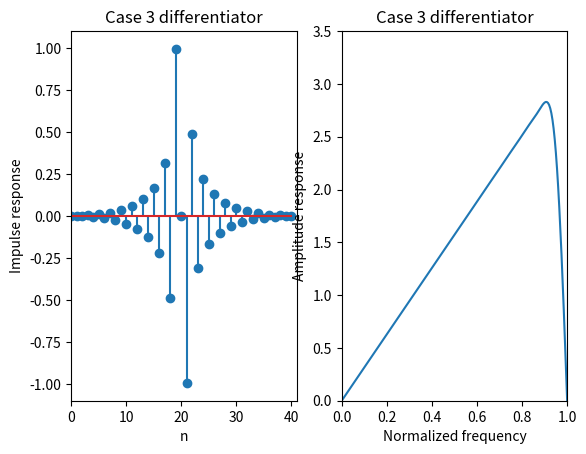

Reproduce this figure in Python.
# Design of a case 3 differentiator

import math
import numpy as np
from scipy import signal as sig
from matplotlib import pyplot as plt



def main():
    N = 41
    Wp = 0.9 * math.pi
    Ns = 200

    NH = (N - 1) // 2
    deltaW = math.pi / Ns
    Ns_p = round(Wp / deltaW)
    NV = np.arange(1, NH + 1); NV=NV[: , np.newaxis]

    P = np.zeros((NH, 1))
    Qp = np.zeros((NH, NH)) # Passband

    # Passband
    for iw in range(0, Ns_p + 1):
        w = iw * deltaW
        P -= 2 * w * np.sin(NV * w)
        Qp += np.sin(NV * w) @ np.transpose(np.sin(NV * w))
    P *= Wp / (Ns_p + 1)
    Qp *= Wp / (Ns_p + 1)

    Q = Qp 
    A = -0.5 * np.linalg.inv(Q) @ P


    ##---------------------------##
    # Convert A to h
    h = np.zeros((N, 1))
    h[0: NH, 0] = 0.5 * np.flipud(A[0: NH, 0])
    h[NH + 1: N, 0] = -0.5 * A[0: NH, 0]

    # Plot Impulse response
    plt.subplot(1, 2, 1)
    nn = np.arange(0, N); nn=nn[: ,np.newaxis]
    plt.stem(h)
    plt.axis([0, N, -1.1, 1.1])
    plt.xlabel('n')
    plt.ylabel('Impulse response')
    plt.title('Case 3 differentiator')
    
    # Plot amplitude response
    rr = np.linspace(0, math.pi, num=Ns+1); rr=rr[:, np.newaxis]
    AR = np.absolute(sig.freqz(h, 1, rr))
    plt.subplot(1, 2, 2)
    plt.plot(rr / math.pi, AR[1])
    plt.axis([0, 1, 0, 3.5])
    plt.xlabel('Normalized frequency')
    plt.ylabel('Amplitude response')
    plt.title('Case 3 differentiator')

    
    plt.show()











if __name__ == "__main__":
    main()